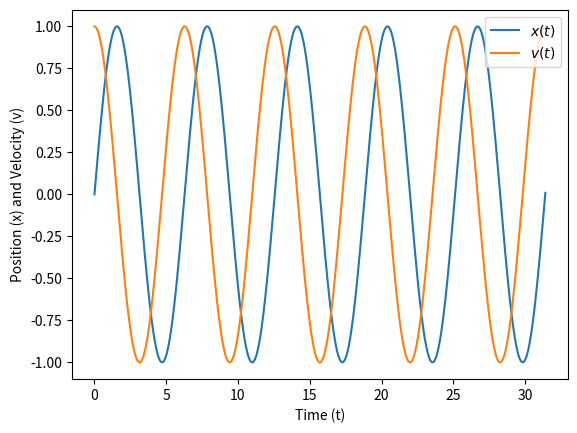
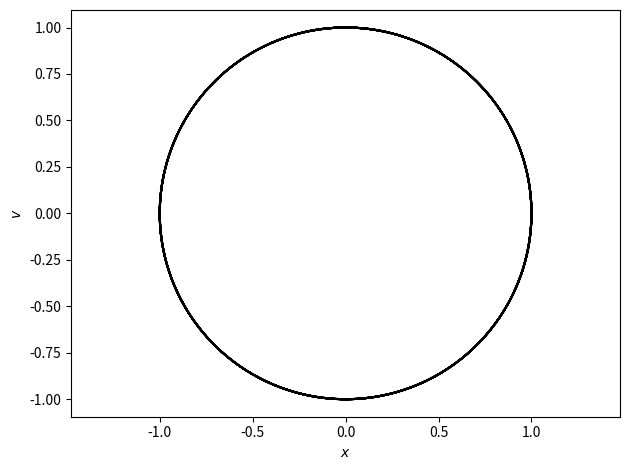

Recreate these plots in Python, in order. (Note: this script raises an exception after producing the figures.)
import numpy as np
import matplotlib.pyplot as plt
from scipy import integrate
from pathlib import Path

def simple_pendulum(t, y):
    x, v = y
    dydt = np.array([v, -x])
    return dydt

def generate_path(home_folder=str(Path.home()), subfolder='/Documents/', basename='output', extension='png'):
    output_folder = home_folder + subfolder
    filename = basename + '.' + extension
    output_path = output_folder + filename
    return output_path

def phase_space(x, v):
    plt.figure()
    plt.plot(v, x, 'k')
    plt.axis('equal')
    plt.xlabel(r"$x$")
    plt.ylabel(r"$v$")


def plot_time_dependency(t, x, v):
    plt.figure()
    plt.plot(t, x, label=r"$x(t)$")
    plt.plot(t, v, label=r"$v(t)$")
    plt.xlabel("Time (t)")
    plt.ylabel("Position (x) and Velocity (v)")

    plt.legend(loc=1)

def main():
    x0 = 0
    v0 = 1
    y0 = (x0, v0)
    t0 = 0
    tf = 10*np.pi
    n = 1001
    t = np.linspace(t0, tf, n)

    result = integrate.solve_ivp(fun=simple_pendulum, t_span=(t0, tf), y0=y0, method="RK45", t_eval=t)
    x, v = result.y
    t = result.t

    # Create a figure with two subplots
    fig, axs = plt.subplots(2)
    plot_time_dependency(t, x, v)
    phase_space(x, v)
    plt.tight_layout()

    filename = generate_path(basename='Harmonic-init', extension='png')
    plt.savefig(filename, bbox_inches='tight')
    print("Output file saved to {}.".format(filename))
    plt.show()

if __name__ == '__main__':
    main()
